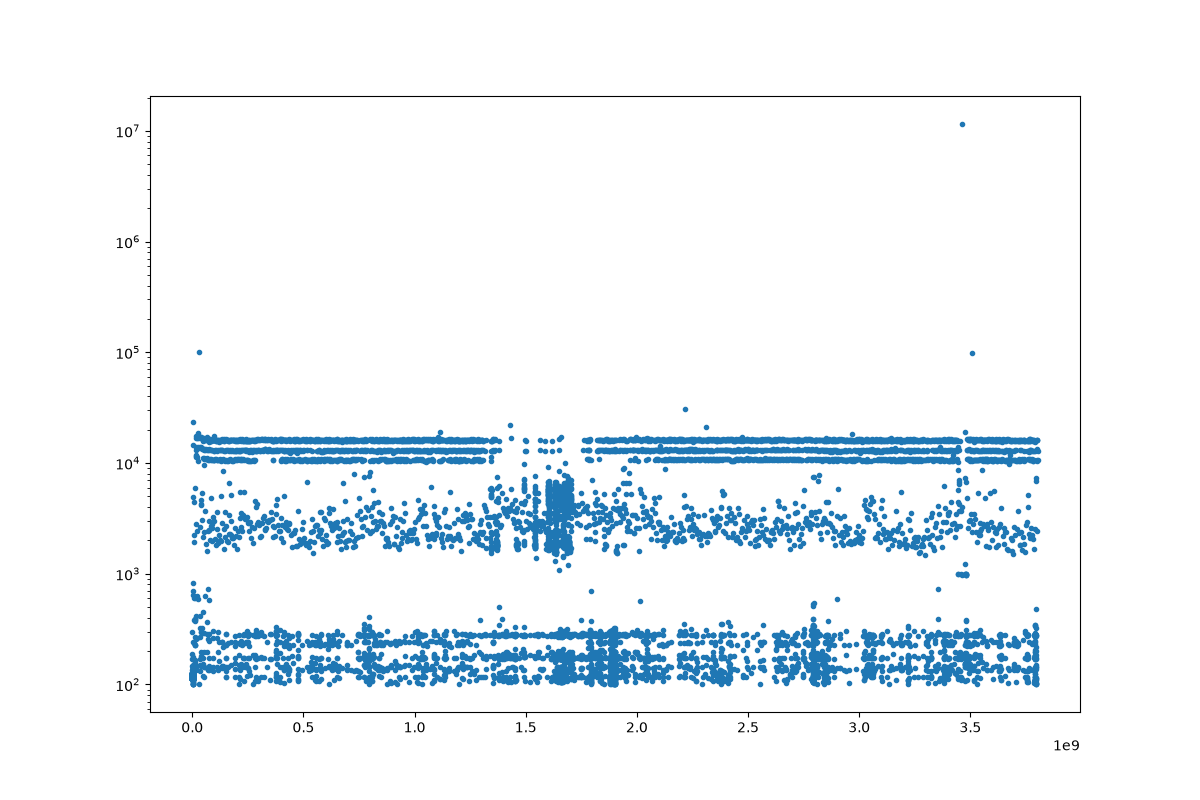

Values plotted in this chart, from the file beside it:
start, duration
367, 190
557, 297
954, 169
1211, 148
1359, 124
1659, 117
1864, 116
1980, 118
2098, 119
2217, 114
2331, 119
2538, 114
2740, 118
3033, 118
3151, 116
3267, 116
3383, 117
3588, 116
3793, 116
4178, 116
4470, 116
4763, 114
5052, 116
5428, 117
5545, 116
5661, 118
5779, 119
5986, 116
6102, 117
6219, 116
6335, 116
6539, 117
6831, 117
7123, 113
7498, 115
7613, 121
7819, 119
8113, 120
8408, 116
8787, 114
9166, 115
9543, 115
10009, 114
10390, 126
10866, 115
11334, 119
11892, 122
12277, 116
12830, 124
13307, 112
13419, 117
13536, 116
13652, 121
13860, 119
13979, 114
14093, 120
14300, 118
14418, 116
14534, 120
14741, 118
... 9,940 more rows
